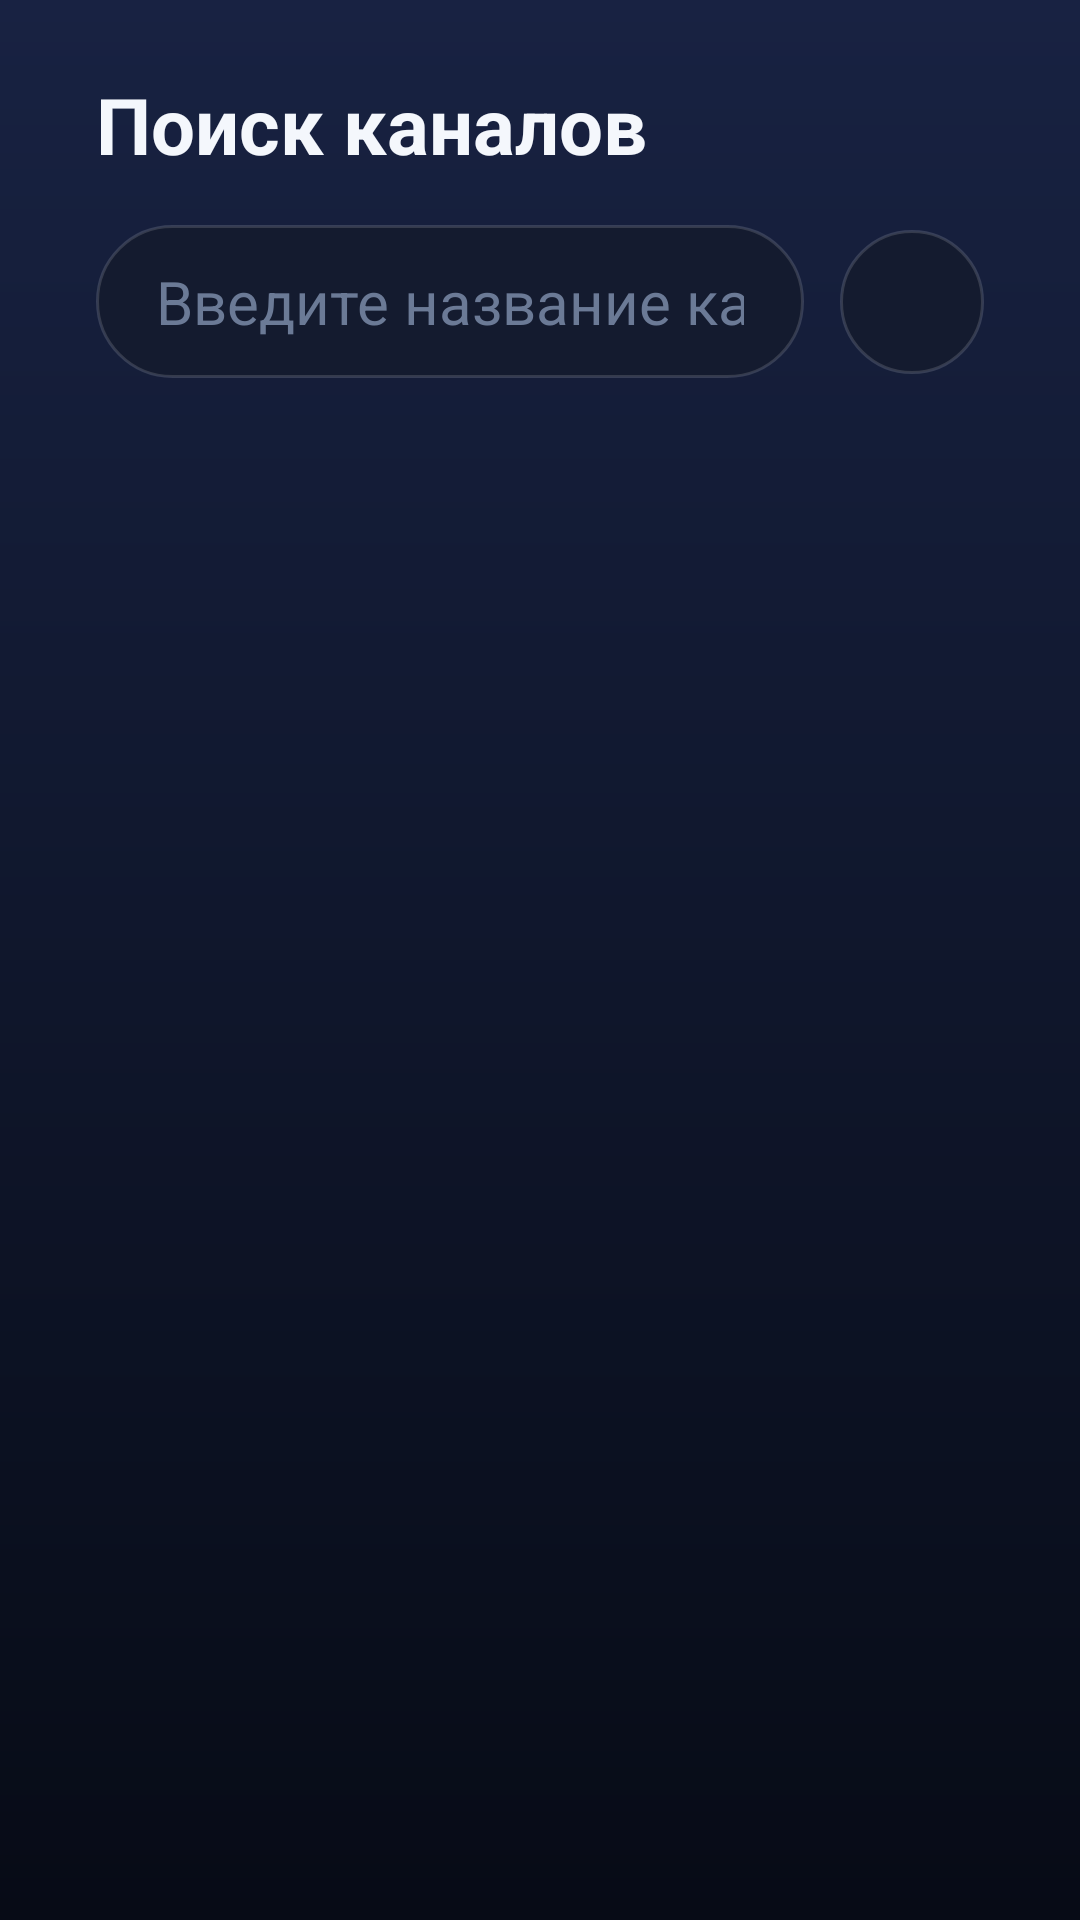

The Android layout XML behind this screen, and the referenced resources:
<!-- AndroidManifest.xml: application theme Theme.TVApp -->
<!-- res/layout/activity_search.xml -->
<?xml version="1.0" encoding="utf-8"?>
<androidx.constraintlayout.widget.ConstraintLayout xmlns:android="http://schemas.android.com/apk/res/android"
    xmlns:app="http://schemas.android.com/apk/res-auto"
    android:layout_width="match_parent"
    android:layout_height="match_parent">

    <TextView
        android:id="@+id/searchTitle"
        android:layout_width="wrap_content"
        android:layout_height="wrap_content"
        android:text="@string/search_title"
        android:textSize="26sp"
        android:textStyle="bold"
        android:textColor="?attr/tvTextPrimary"
        android:layout_marginStart="32dp"
        android:layout_marginTop="24dp"
        app:layout_constraintTop_toTopOf="parent"
        app:layout_constraintStart_toStartOf="parent" />

    <EditText
        android:id="@+id/searchInput"
        android:layout_width="0dp"
        android:layout_height="wrap_content"
        android:hint="@string/search_hint"
        android:textSize="20sp"
        android:textColor="?attr/tvTextPrimary"
        android:textColorHint="?attr/tvTextHint"
        android:textColorHighlight="?attr/tvAccent"
        android:inputType="text"
        android:imeOptions="actionSearch|flagNoExtractUi"
        android:maxLines="1"
        android:background="@drawable/bg_pill"
        android:paddingStart="20dp"
        android:paddingEnd="20dp"
        android:paddingTop="12dp"
        android:paddingBottom="12dp"
        android:layout_marginStart="32dp"
        android:layout_marginEnd="12dp"
        android:layout_marginTop="16dp"
        app:layout_constraintTop_toBottomOf="@id/searchTitle"
        app:layout_constraintStart_toStartOf="parent"
        app:layout_constraintEnd_toStartOf="@id/voiceButton"
        android:importantForAutofill="no" />

    <ImageView
        android:id="@+id/voiceButton"
        android:layout_width="48dp"
        android:layout_height="48dp"
        android:src="@drawable/ic_mic"
        android:contentDescription="@string/voice_search_desc"
        android:focusable="true"
        android:clickable="true"
        android:background="@drawable/bg_icon_button"
        android:padding="12dp"
        android:layout_marginEnd="32dp"
        app:tint="?attr/tvTextSecondary"
        app:layout_constraintTop_toTopOf="@id/searchInput"
        app:layout_constraintBottom_toBottomOf="@id/searchInput"
        app:layout_constraintEnd_toEndOf="parent" />

    <androidx.recyclerview.widget.RecyclerView
        android:id="@+id/searchResultsList"
        android:layout_width="0dp"
        android:layout_height="0dp"
        android:layout_marginStart="32dp"
        android:layout_marginEnd="32dp"
        android:layout_marginTop="16dp"
        android:layout_marginBottom="16dp"
        android:clipToPadding="false"
        app:layout_constraintTop_toBottomOf="@id/searchInput"
        app:layout_constraintBottom_toBottomOf="parent"
        app:layout_constraintStart_toStartOf="parent"
        app:layout_constraintEnd_toEndOf="parent" />

    <TextView
        android:id="@+id/searchEmptyText"
        android:layout_width="wrap_content"
        android:layout_height="wrap_content"
        android:text="@string/search_no_results"
        android:textSize="18sp"
        android:textColor="?attr/tvTextSecondary"
        android:visibility="gone"
        app:layout_constraintTop_toBottomOf="@id/searchInput"
        app:layout_constraintBottom_toBottomOf="parent"
        app:layout_constraintStart_toStartOf="parent"
        app:layout_constraintEnd_toEndOf="parent" />

</androidx.constraintlayout.widget.ConstraintLayout>
<!-- resources referenced by this layout -->
<resources>
  <!-- drawable bg_icon_button (drawable) -->
  <?xml version="1.0" encoding="utf-8"?>
  <selector xmlns:android="http://schemas.android.com/apk/res/android">
      <item android:state_focused="true">
          <shape android:shape="oval">
              <solid android:color="?attr/tvAccent" />
          </shape>
      </item>
      <item android:state_pressed="true">
          <shape android:shape="oval">
              <solid android:color="?attr/tvSurfaceHigh" />
              <stroke
                  android:width="2dp"
                  android:color="?attr/tvAccent" />
          </shape>
      </item>
      <item>
          <shape android:shape="oval">
              <solid android:color="?attr/tvSurface" />
              <stroke
                  android:width="1dp"
                  android:color="?attr/tvSurfaceStroke" />
          </shape>
      </item>
  </selector>
  <!-- drawable bg_pill (drawable) -->
  <?xml version="1.0" encoding="utf-8"?>
  <shape xmlns:android="http://schemas.android.com/apk/res/android"
      android:shape="rectangle">
      <solid android:color="?attr/tvSurface" />
      <corners android:radius="100dp" />
      <stroke
          android:width="1dp"
          android:color="?attr/tvSurfaceStroke" />
  </shape>
  <string name="search_hint">Введите название канала</string>
  <string name="search_no_results">Ничего не найдено</string>
  <string name="search_title">Поиск каналов</string>
  <string name="voice_search_desc">Голосовой поиск</string>
  <style name="Theme.TVApp.Base" parent="Theme.AppCompat.NoActionBar">
          <item name="android:windowBackground">@drawable/bg_app</item>
          <item name="android:colorPrimary">?attr/tvAccent</item>
          <item name="android:colorPrimaryDark">?attr/tvBackground</item>
          <item name="android:colorAccent">?attr/tvAccent</item>
          <item name="android:windowDisablePreview">true</item>
          <item name="android:textColorPrimary">?attr/tvTextPrimary</item>
          <item name="android:textColorSecondary">?attr/tvTextSecondary</item>
          <item name="tvOptionText">@color/option_button_text</item>
  
          
          <item name="android:defaultFocusHighlightEnabled">true</item>
      </style>
  <color name="midnight_bg">#FF0A0F1E</color>
  <color name="midnight_top">#FF182242</color>
  <color name="midnight_bottom">#FF070B16</color>
  <color name="midnight_surface">#FF141B2F</color>
  <color name="midnight_surface_high">#FF1F2A46</color>
  <color name="midnight_stroke">#24FFFFFF</color>
  <color name="midnight_accent">#FF6D5BFF</color>
  <color name="midnight_accent2">#FF3DDBFF</color>
  <color name="midnight_text_primary">#FFF4F7FC</color>
  <color name="midnight_text_secondary">#FF9FB0C9</color>
  <color name="midnight_text_hint">#FF6B7A96</color>
  <color name="midnight_live">#FFFF475D</color>
  <color name="midnight_live_bg">#33FF475D</color>
  <color name="midnight_selected">#FF34D399</color>
  <color name="midnight_selected_bg">#1A34D399</color>
  <color name="midnight_warning">#FFFFB300</color>
  <!-- drawable bg_app (drawable) -->
  <?xml version="1.0" encoding="utf-8"?>
  <shape xmlns:android="http://schemas.android.com/apk/res/android"
      android:shape="rectangle">
      <gradient
          android:angle="270"
          android:startColor="?attr/tvBgTop"
          android:endColor="?attr/tvBgBottom"
          android:type="linear" />
  </shape>
</resources>
